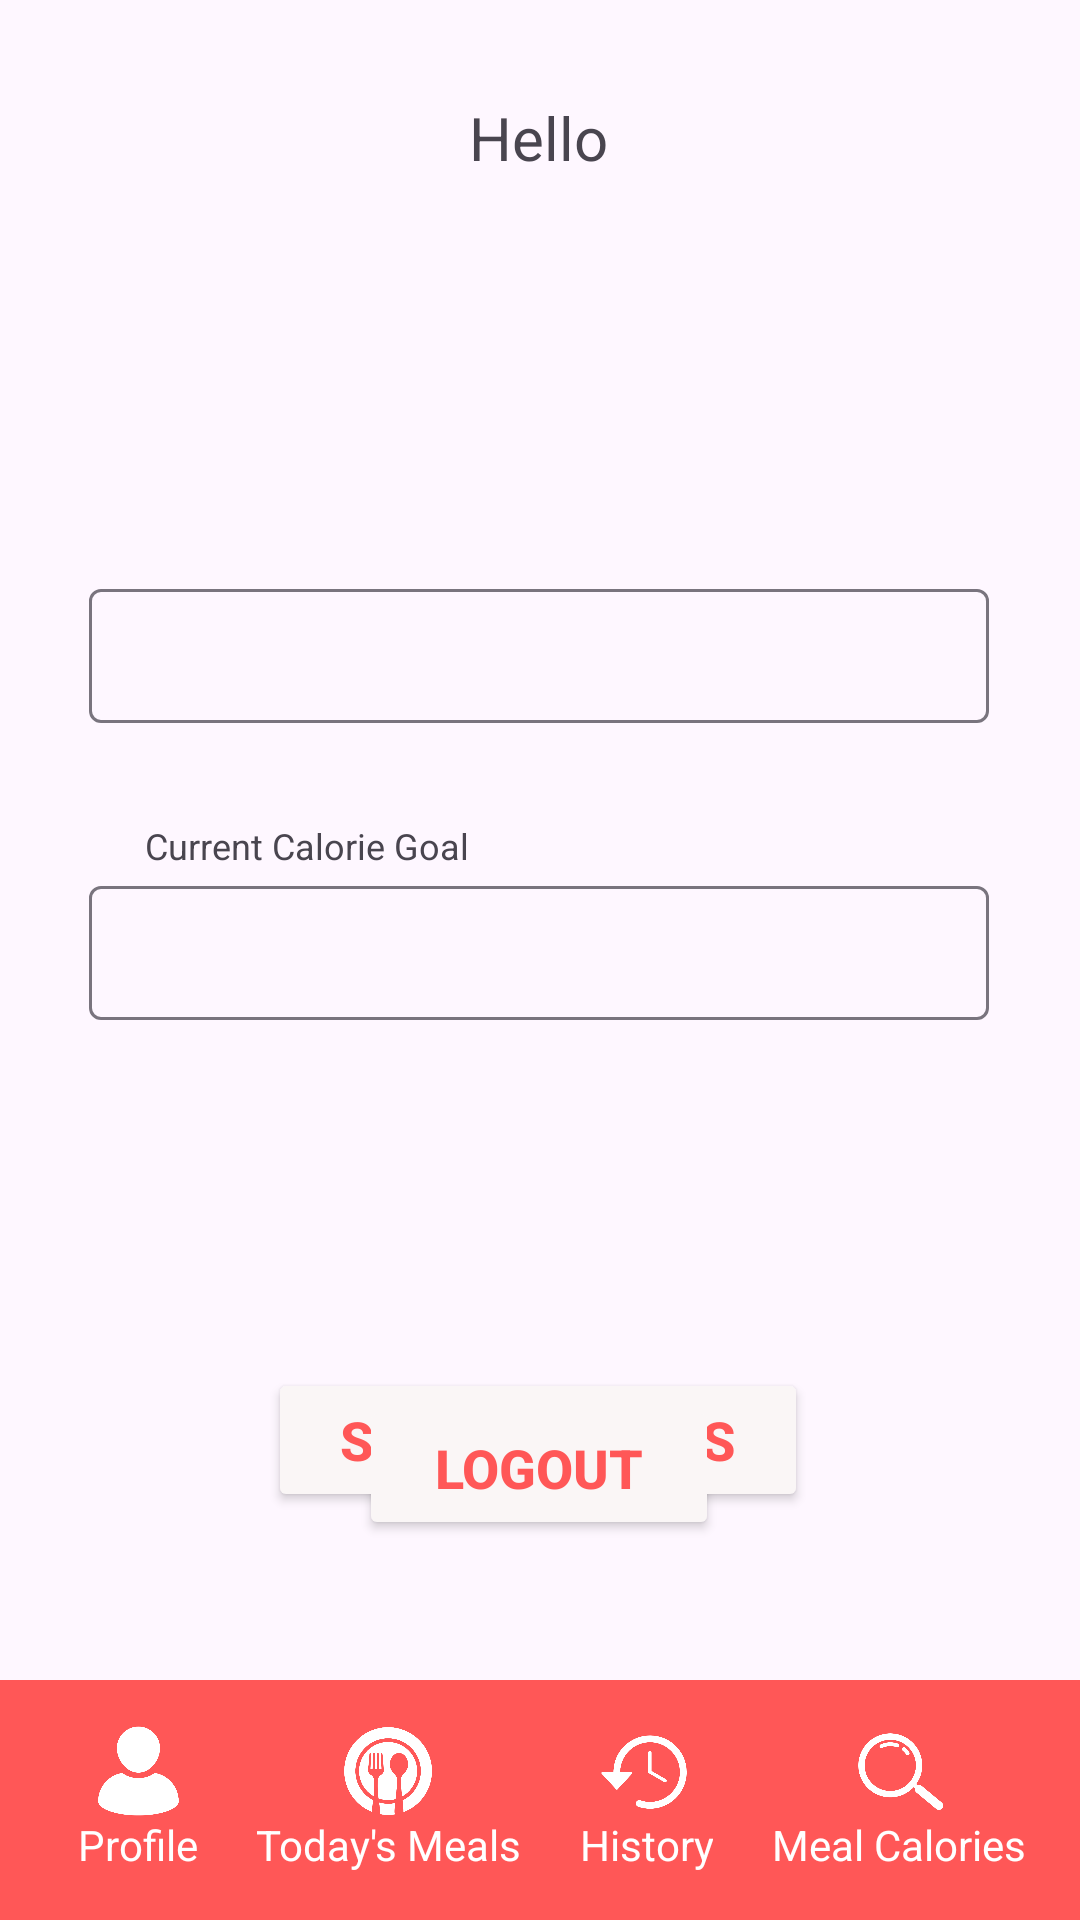

The Android layout XML behind this screen, and the referenced resources:
<!-- AndroidManifest.xml: application theme Theme.GetFit_Android -->
<!-- res/layout/activity_profile.xml -->
<?xml version="1.0" encoding="utf-8"?>
<androidx.constraintlayout.widget.ConstraintLayout xmlns:android="http://schemas.android.com/apk/res/android"
    xmlns:app="http://schemas.android.com/apk/res-auto"
    xmlns:tools="http://schemas.android.com/tools"
    android:id="@+id/main"
    android:layout_width="match_parent"
    android:layout_height="match_parent"
    tools:context=".Profile">


    <TextView
        android:id="@+id/profile_text"
        android:layout_width="wrap_content"
        android:layout_height="wrap_content"
        android:text="Hello"
        android:textSize="20dp"
        app:layout_constraintBottom_toBottomOf="parent"
        app:layout_constraintEnd_toEndOf="parent"
        app:layout_constraintHorizontal_bias="0.498"
        app:layout_constraintStart_toStartOf="parent"
        app:layout_constraintTop_toTopOf="parent"
        app:layout_constraintVertical_bias="0.053"
        tools:ignore="MissingConstraints" />




    <com.google.android.material.textfield.TextInputLayout
        android:id="@+id/textInputLayout"
        android:layout_width="300dp"
        android:layout_height="50dp"
        app:boxBackgroundMode="outline"
        app:layout_constraintBottom_toBottomOf="@+id/bottomAppBar"
        app:layout_constraintEnd_toEndOf="parent"
        app:layout_constraintHorizontal_bias="0.495"
        app:layout_constraintStart_toStartOf="parent"
        app:layout_constraintTop_toTopOf="parent"
        app:layout_constraintVertical_bias="0.324">

        <com.google.android.material.textfield.TextInputEditText
            android:id="@+id/profileNameEdit"
            android:layout_width="match_parent"
            android:layout_height="match_parent"
            android:textSize="12dp"
            android:padding="2dp"/>

    </com.google.android.material.textfield.TextInputLayout>

    <TextView
        android:id="@+id/calorie_text"
        android:layout_width="wrap_content"
        android:layout_height="wrap_content"
        android:text="Current Calorie Goal"
        android:textSize="12dp"
        app:layout_constraintBottom_toBottomOf="parent"
        app:layout_constraintEnd_toEndOf="parent"
        app:layout_constraintHorizontal_bias="0.192"
        app:layout_constraintStart_toStartOf="parent"
        app:layout_constraintTop_toTopOf="parent"
        app:layout_constraintVertical_bias="0.439" />

    <com.google.android.material.textfield.TextInputLayout
        android:id="@+id/textInputLayout2"
        android:layout_width="300dp"
        android:layout_height="50dp"
        app:boxBackgroundMode="outline"
        app:layout_constraintBottom_toBottomOf="@+id/bottomAppBar"
        app:layout_constraintEnd_toEndOf="parent"
        app:layout_constraintHorizontal_bias="0.495"
        app:layout_constraintStart_toStartOf="parent"
        app:layout_constraintTop_toBottomOf="@+id/calorie_text"
        app:layout_constraintVertical_bias="0.0">

        <com.google.android.material.textfield.TextInputEditText
            android:id="@+id/profileCalorieEdit"
            android:layout_width="match_parent"
            android:layout_height="match_parent"
            android:textSize="12dp"
            android:padding="2dp"
            />


    </com.google.android.material.textfield.TextInputLayout>


    <Button
        android:id="@+id/profile_save_button"
        android:layout_width="180dp"
        android:layout_height="wrap_content"
        android:layout_marginTop="456dp"
        android:backgroundTint="@color/buttonWhite"
        android:text="Save Changes"
        android:textColor="@color/getFitRed"
        android:textSize="18dp"
        android:textStyle="bold"
        app:layout_constraintEnd_toEndOf="parent"
        app:layout_constraintHorizontal_bias="0.497"
        app:layout_constraintStart_toStartOf="parent"
        app:layout_constraintTop_toTopOf="parent" />

    <Button
        android:id="@+id/profile_logout_button"
        android:layout_width="120dp"
        android:layout_height="wrap_content"
        android:backgroundTint="@color/buttonWhite"
        android:text="Logout"
        android:textColor="@color/getFitRed"
        android:textSize="18dp"
        android:textStyle="bold"
        app:layout_constraintBottom_toBottomOf="parent"
        app:layout_constraintEnd_toEndOf="parent"
        app:layout_constraintHorizontal_bias="0.498"
        app:layout_constraintStart_toStartOf="parent"
        app:layout_constraintTop_toTopOf="parent"
        app:layout_constraintVertical_bias="0.786"
        tools:ignore="MissingConstraints" />

    <com.google.android.material.bottomappbar.BottomAppBar
        android:id="@+id/bottomAppBar"
        android:layout_width="match_parent"
        android:layout_height="wrap_content"
        android:backgroundTint="@color/getFitRed"
        android:orientation="horizontal"
        app:layout_constraintBottom_toBottomOf="parent"
        app:layout_constraintEnd_toEndOf="parent"
        app:layout_constraintStart_toStartOf="parent"
        tools:ignore="BottomAppBar">


        <LinearLayout
            android:layout_width="match_parent"
            android:layout_height="wrap_content"
            android:orientation="horizontal">

            <LinearLayout
                android:id="@+id/profileNavButtonProfile"
                android:layout_width="wrap_content"
                android:layout_height="match_parent"
                android:layout_weight="1"
                android:backgroundTint="@color/getFitRed"
                android:orientation="vertical">

                <ImageView
                    android:layout_width="30dp"
                    android:layout_height="30dp"
                    android:layout_gravity="center"
                    android:src="@drawable/profile_pic" />

                <TextView
                    android:layout_width="wrap_content"
                    android:layout_height="wrap_content"
                    android:layout_gravity="center"
                    android:gravity="center"
                    android:text="Profile"
                    android:textColor="@color/white" />


            </LinearLayout>

            <LinearLayout
                android:id="@+id/profileNavButtonToday"
                android:layout_width="wrap_content"
                android:layout_height="match_parent"
                android:layout_weight="1"
                android:backgroundTint="@color/getFitRed"
                android:orientation="vertical">

                <ImageView
                    android:layout_width="30dp"
                    android:layout_height="30dp"
                    android:layout_gravity="center"
                    android:src="@drawable/todays_pic" />

                <TextView
                    android:layout_width="wrap_content"
                    android:layout_height="wrap_content"
                    android:layout_gravity="center"
                    android:gravity="center"
                    android:text="Today's Meals"
                    android:textColor="@color/white" />


            </LinearLayout>

            <LinearLayout
                android:id="@+id/profileNavButtonHistory"
                android:layout_width="wrap_content"
                android:layout_height="match_parent"
                android:layout_weight="1"
                android:backgroundTint="@color/getFitRed"
                android:orientation="vertical">

                <ImageView
                    android:layout_width="30dp"
                    android:layout_height="30dp"
                    android:layout_gravity="center"
                    android:src="@drawable/history_pic" />

                <TextView
                    android:layout_width="wrap_content"
                    android:layout_height="wrap_content"
                    android:layout_gravity="center"
                    android:gravity="center"
                    android:text="History"
                    android:textColor="@color/white" />


            </LinearLayout>

            <LinearLayout
                android:id="@+id/profileNavButtonMeal"
                android:layout_width="wrap_content"
                android:layout_height="match_parent"
                android:layout_weight="1"
                android:backgroundTint="@color/getFitRed"
                android:orientation="vertical">

                <ImageView
                    android:layout_width="30dp"
                    android:layout_height="30dp"
                    android:layout_gravity="center"
                    android:src="@drawable/meal_pic" />

                <TextView
                    android:layout_width="wrap_content"
                    android:layout_height="wrap_content"
                    android:layout_gravity="center"
                    android:gravity="center"
                    android:text="Meal Calories"
                    android:textColor="@color/white" />


            </LinearLayout>

        </LinearLayout>

    </com.google.android.material.bottomappbar.BottomAppBar>

</androidx.constraintlayout.widget.ConstraintLayout>
<!-- resources referenced by this layout -->
<resources>
  <color name="buttonWhite">#FAF6F6</color>
  <color name="getFitRed">#FF5757</color>
  <color name="white">#FFFFFFFF</color>
  <!-- drawable history_pic: png bitmap (drawable, 15450 bytes) -->
  <!-- drawable meal_pic: png bitmap (drawable, 16829 bytes) -->
  <!-- drawable profile_pic: png bitmap (drawable, 12711 bytes) -->
  <!-- drawable todays_pic: png bitmap (drawable, 25101 bytes) -->
  <style name="Theme.GetFit_Android" parent="Base.Theme.GetFit_Android" />
  <style name="Base.Theme.GetFit_Android" parent="Theme.Material3.DayNight.NoActionBar">
          
          
      </style>
</resources>
